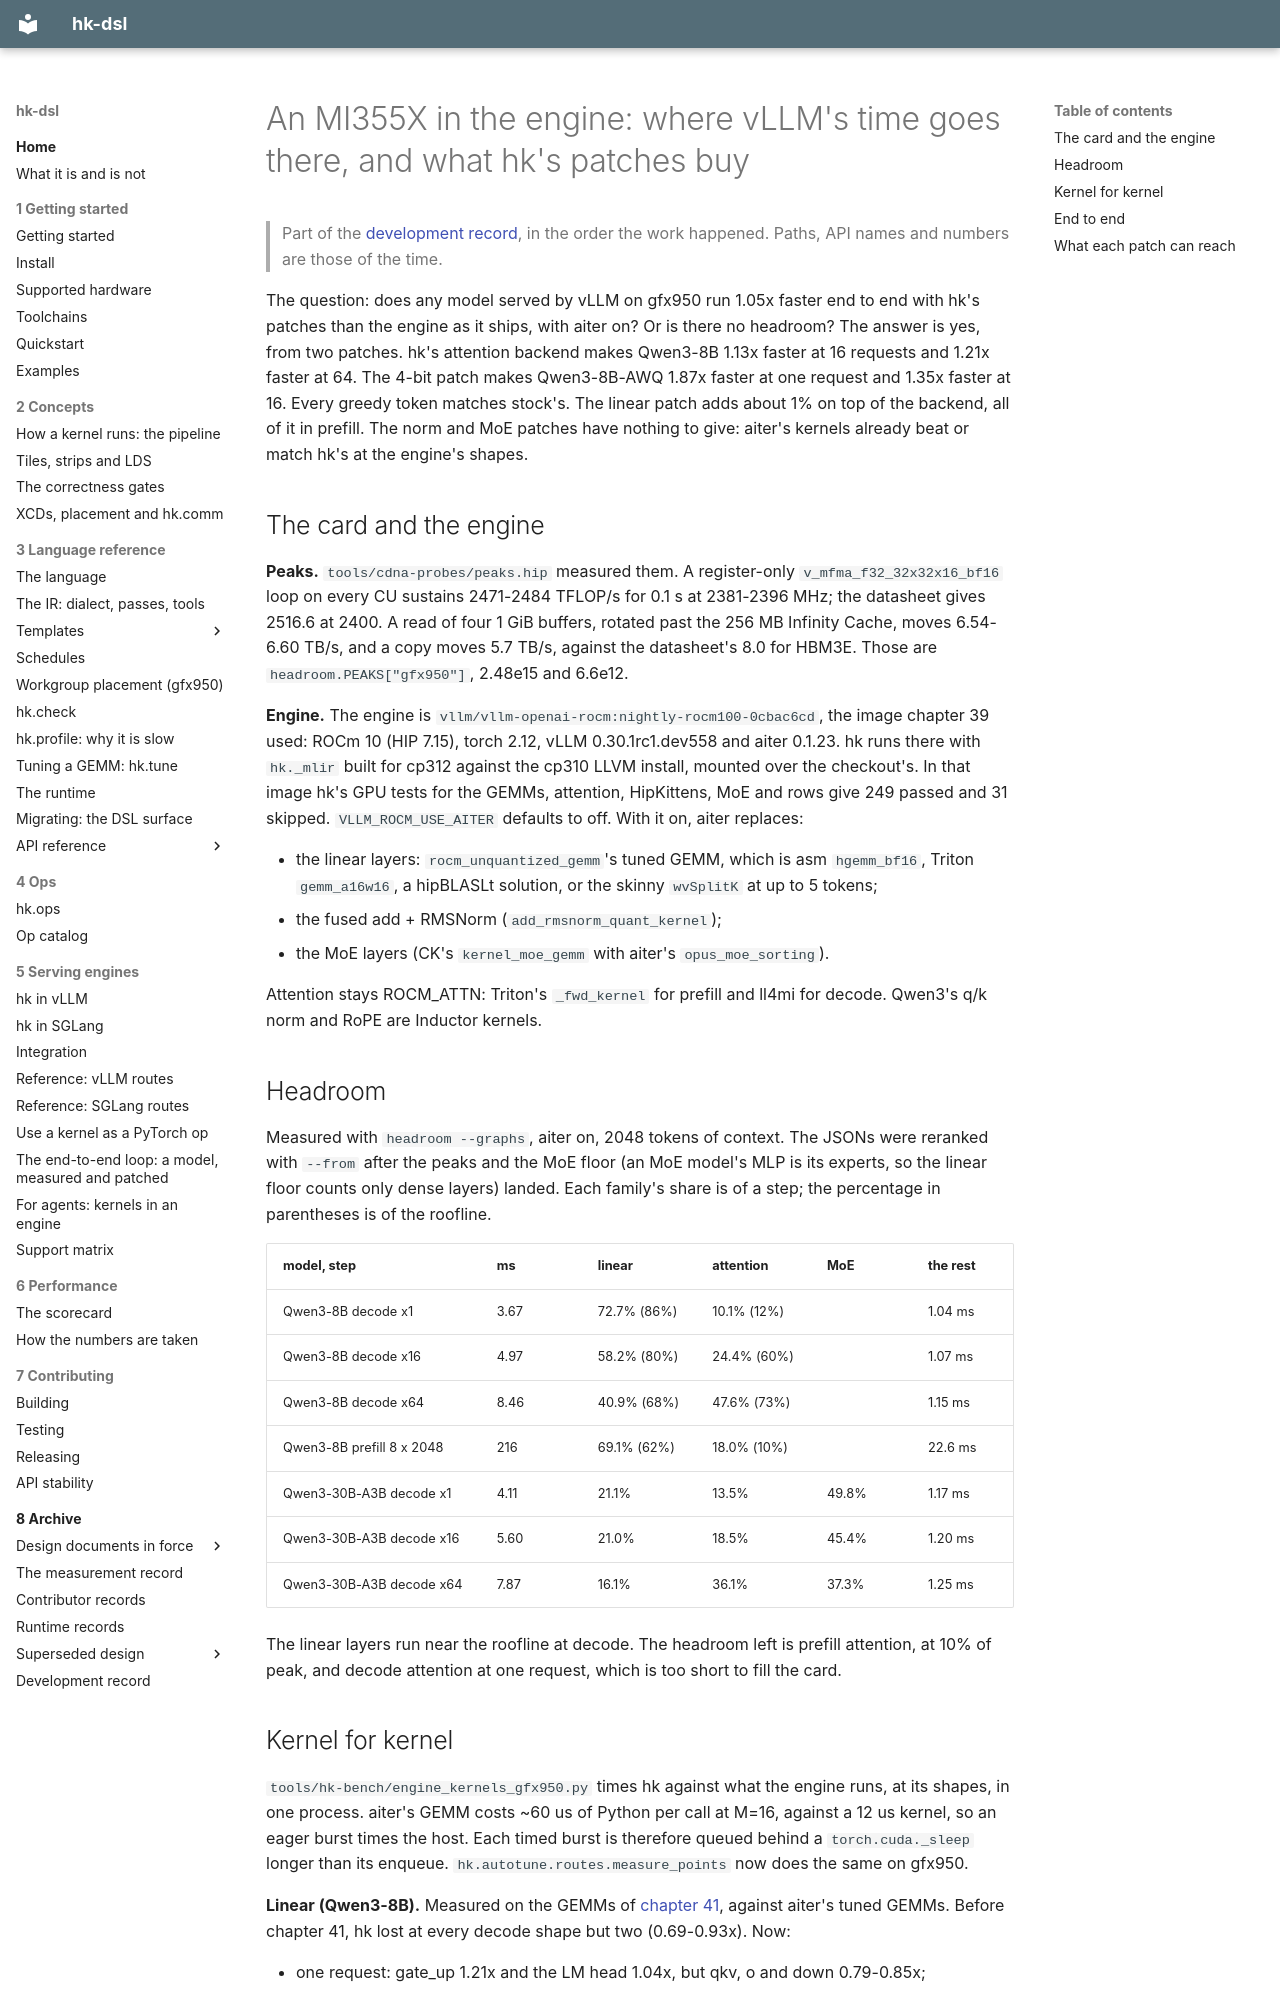

repository: vivienfanghuagood/hk-dsl · page: history/42-mi355x-in-the-engine/index.html · generator: mkdocs

# An MI355X in the engine: where vLLM's time goes there, and what hk's patches buy

> Part of the [development record](README.md), in the order the work happened. Paths, API names and numbers are those of the time.

The question: does any model served by vLLM on gfx950 run 1.05x faster
end to end with hk's patches than the engine as it ships, with aiter on?
Or is there no headroom? The answer is yes, from two patches. hk's attention
backend makes Qwen3-8B 1.13x faster at 16 requests and 1.21x faster at 64.
The 4-bit patch makes Qwen3-8B-AWQ 1.87x faster at one request and 1.35x
faster at 16. Every greedy token matches stock's. The linear patch adds
about 1% on top of the backend, all of it in prefill. The norm and MoE
patches have nothing to give: aiter's kernels already beat or match hk's at
the engine's shapes.

## The card and the engine

**Peaks.** `tools/cdna-probes/peaks.hip` measured them. A register-only
`v_mfma_f32_32x32x16_bf16` loop on every CU sustains 2471-2484 TFLOP/s for
0.1 s at 2381-2396 MHz; the datasheet gives 2516.6 at 2400. A read of four
1 GiB buffers, rotated past the 256 MB Infinity Cache, moves 6.54-6.60 TB/s,
and a copy moves 5.7 TB/s, against the datasheet's 8.0 for HBM3E. Those are
`headroom.PEAKS["gfx950"]`, 2.48e15 and 6.6e12.

**Engine.** The engine is `vllm/vllm-openai-rocm:nightly-rocm100-0cbac6cd`,
the image chapter 39 used: ROCm 10 (HIP 7.15), torch 2.12, vLLM
0.30.1rc1.dev558 and aiter 0.1.23. hk runs there with `hk._mlir` built for
cp312 against the cp310 LLVM install, mounted over the checkout's. In that
image hk's GPU tests for the GEMMs, attention, HipKittens, MoE and rows give
249 passed and 31 skipped. `VLLM_ROCM_USE_AITER` defaults to off. With it on,
aiter replaces:

- the linear layers: `rocm_unquantized_gemm`'s tuned GEMM, which is asm
  `hgemm_bf16`, Triton `gemm_a16w16`, a hipBLASLt solution, or the skinny
  `wvSplitK` at up to 5 tokens;
- the fused add + RMSNorm (`add_rmsnorm_quant_kernel`);
- the MoE layers (CK's `kernel_moe_gemm` with aiter's `opus_moe_sorting`).

Attention stays ROCM_ATTN: Triton's `_fwd_kernel` for prefill and ll4mi for
decode. Qwen3's q/k norm and RoPE are Inductor kernels.

## Headroom

Measured with `headroom --graphs`, aiter on, 2048 tokens of context. The
JSONs were reranked with `--from` after the peaks and the MoE floor (an MoE
model's MLP is its experts, so the linear floor counts only dense layers)
landed. Each family's share is of a step; the percentage in parentheses is
of the roofline.

| model, step | ms | linear | attention | MoE | the rest |
|---|---|---|---|---|---|
| Qwen3-8B decode x1 | 3.67 | 72.7% (86%) | 10.1% (12%) | | 1.04 ms |
| Qwen3-8B decode x16 | 4.97 | 58.2% (80%) | 24.4% (60%) | | 1.07 ms |
| Qwen3-8B decode x64 | 8.46 | 40.9% (68%) | 47.6% (73%) | | 1.15 ms |
| Qwen3-8B prefill 8 x 2048 | 216 | 69.1% (62%) | 18.0% (10%) | | 22.6 ms |
| Qwen3-30B-A3B decode x1 | 4.11 | 21.1% | 13.5% | 49.8% | 1.17 ms |
| Qwen3-30B-A3B decode x16 | 5.60 | 21.0% | 18.5% | 45.4% | 1.20 ms |
| Qwen3-30B-A3B decode x64 | 7.87 | 16.1% | 36.1% | 37.3% | 1.25 ms |

The linear layers run near the roofline at decode. The headroom left is
prefill attention, at 10% of peak, and decode attention at one request,
which is too short to fill the card.
